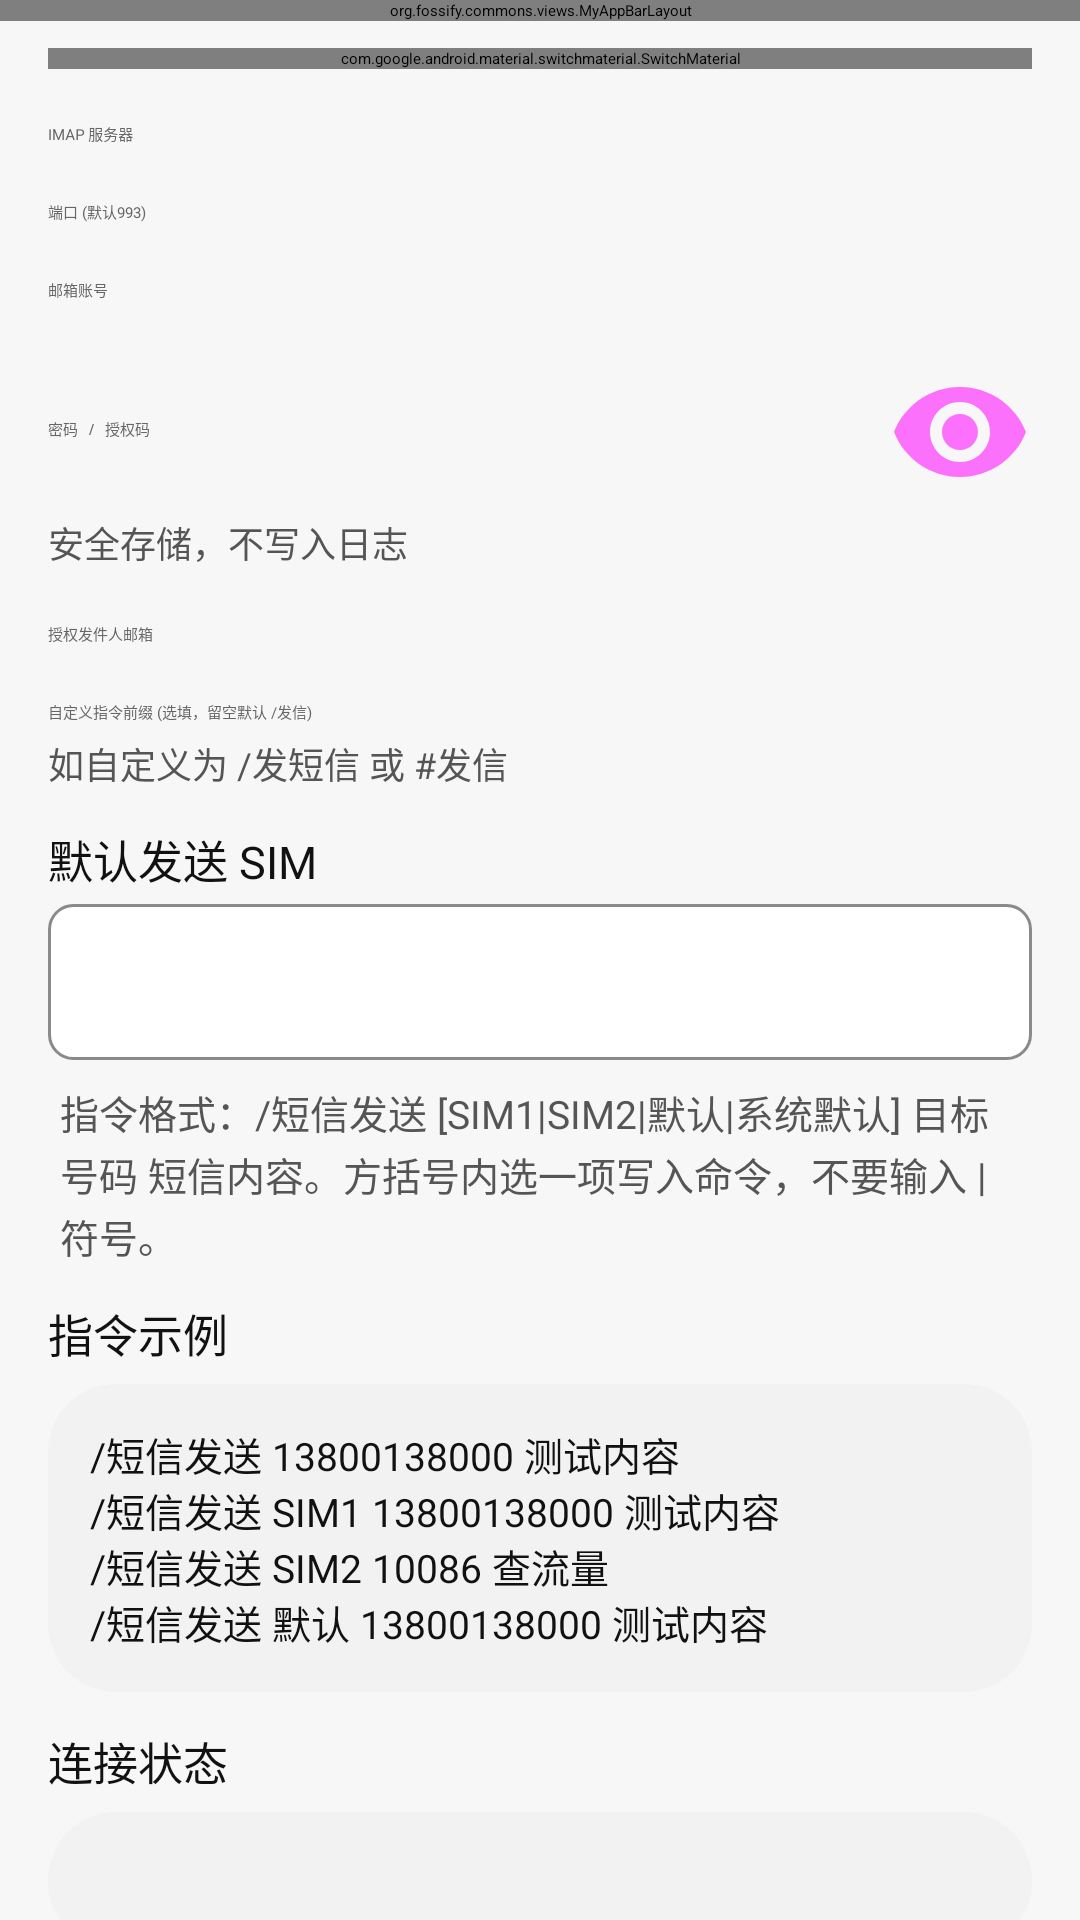

The Android layout XML behind this screen, and the referenced resources:
<!-- AndroidManifest.xml: application theme AppTheme -->
<!-- res/layout/activity_email_remote_control_settings.xml -->
<?xml version="1.0" encoding="utf-8"?>
<androidx.coordinatorlayout.widget.CoordinatorLayout xmlns:android="http://schemas.android.com/apk/res/android"
    xmlns:app="http://schemas.android.com/apk/res-auto"
    android:layout_width="match_parent"
    android:layout_height="match_parent"
    android:background="@color/miui_page_background">

    <org.fossify.commons.views.MyAppBarLayout
        android:id="@+id/email_remote_appbar"
        android:layout_width="match_parent"
        android:layout_height="wrap_content"
        android:background="@color/miui_page_background">

        <com.google.android.material.appbar.MaterialToolbar
            android:id="@+id/email_remote_toolbar"
            android:layout_width="match_parent"
            android:layout_height="?attr/actionBarSize"
            android:background="@color/miui_page_background"
            app:navigationIconTint="@color/miui_primary_text"
            app:title="@string/email_remote_title"
            app:titleTextColor="@color/miui_primary_text" />
    </org.fossify.commons.views.MyAppBarLayout>

    <androidx.core.widget.NestedScrollView
        android:id="@+id/email_remote_scrollview"
        android:layout_width="match_parent"
        android:layout_height="match_parent"
        app:layout_behavior="@string/appbar_scrolling_view_behavior">

        <LinearLayout
            android:layout_width="match_parent"
            android:layout_height="wrap_content"
            android:orientation="vertical"
            android:padding="16dp">

            <com.google.android.material.switchmaterial.SwitchMaterial
                android:id="@+id/email_remote_enabled"
                android:layout_width="match_parent"
                android:layout_height="wrap_content"
                android:text="@string/email_remote_enable"
                android:textColor="@color/miui_primary_text" />

            <com.google.android.material.textfield.TextInputLayout
                android:layout_width="match_parent"
                android:layout_height="wrap_content"
                android:layout_marginTop="8dp"
                android:hint="@string/email_remote_host">

                <com.google.android.material.textfield.TextInputEditText
                    android:id="@+id/email_remote_host"
                    style="@style/SmsChannelInputText"
                    android:layout_width="match_parent"
                    android:layout_height="wrap_content"
                    android:inputType="textUri"
                    android:maxLines="1" />
            </com.google.android.material.textfield.TextInputLayout>

            <com.google.android.material.textfield.TextInputLayout
                android:layout_width="match_parent"
                android:layout_height="wrap_content"
                android:layout_marginTop="8dp"
                android:hint="@string/email_remote_port">

                <com.google.android.material.textfield.TextInputEditText
                    android:id="@+id/email_remote_port"
                    style="@style/SmsChannelInputText"
                    android:layout_width="match_parent"
                    android:layout_height="wrap_content"
                    android:inputType="number"
                    android:maxLines="1" />
            </com.google.android.material.textfield.TextInputLayout>

            <com.google.android.material.textfield.TextInputLayout
                android:layout_width="match_parent"
                android:layout_height="wrap_content"
                android:layout_marginTop="8dp"
                android:hint="@string/email_remote_user">

                <com.google.android.material.textfield.TextInputEditText
                    android:id="@+id/email_remote_user"
                    style="@style/SmsChannelInputText"
                    android:layout_width="match_parent"
                    android:layout_height="wrap_content"
                    android:inputType="textEmailAddress"
                    android:maxLines="1" />
            </com.google.android.material.textfield.TextInputLayout>

            <com.google.android.material.textfield.TextInputLayout
                android:layout_width="match_parent"
                android:layout_height="wrap_content"
                android:layout_marginTop="8dp"
                android:hint="@string/email_remote_password"
                app:endIconMode="password_toggle"
                app:helperText="@string/dingtalk_remote_secret_hint"
                app:helperTextTextColor="@color/miui_secondary_text">

                <com.google.android.material.textfield.TextInputEditText
                    android:id="@+id/email_remote_password"
                    style="@style/SmsChannelInputText"
                    android:layout_width="match_parent"
                    android:layout_height="wrap_content"
                    android:inputType="textPassword"
                    android:maxLines="1" />
            </com.google.android.material.textfield.TextInputLayout>

            <com.google.android.material.textfield.TextInputLayout
                android:layout_width="match_parent"
                android:layout_height="wrap_content"
                android:layout_marginTop="8dp"
                android:hint="@string/email_remote_auth_senders">

                <com.google.android.material.textfield.TextInputEditText
                    android:id="@+id/email_remote_auth_senders"
                    style="@style/SmsChannelInputText"
                    android:layout_width="match_parent"
                    android:layout_height="wrap_content"
                    android:inputType="textEmailAddress"
                    android:maxLines="2" />
            </com.google.android.material.textfield.TextInputLayout>

            <com.google.android.material.textfield.TextInputLayout
                android:layout_width="match_parent"
                android:layout_height="wrap_content"
                android:layout_marginTop="8dp"
                android:hint="自定义指令前缀 (选填，留空默认 /发信)"
                app:helperText="如自定义为 /发短信 或 #发信"
                app:helperTextTextColor="@color/miui_secondary_text">

                <com.google.android.material.textfield.TextInputEditText
                    android:id="@+id/email_remote_custom_prefix"
                    style="@style/SmsChannelInputText"
                    android:layout_width="match_parent"
                    android:layout_height="wrap_content"
                    android:inputType="text"
                    android:maxLines="1" />
            </com.google.android.material.textfield.TextInputLayout>

            <TextView
                style="@style/SmsChannelFieldLabel"
                android:text="@string/dingtalk_remote_send_sim" />

            <Spinner
                android:id="@+id/email_remote_send_sim"
                android:layout_width="match_parent"
                android:layout_height="52dp"
                android:layout_marginTop="4dp"
                android:background="@drawable/email_security_spinner_background"
                android:popupBackground="@color/miui_card_background"
                android:paddingHorizontal="12dp" />

            <TextView
                style="@style/SmsChannelHelperText"
                android:layout_marginTop="8dp"
                android:text="@string/dingtalk_remote_format_hint" />

            <TextView
                style="@style/SmsChannelFieldLabel"
                android:text="@string/dingtalk_remote_examples_title" />

            <TextView
                style="@style/SmsSettingsLogBox"
                android:layout_marginTop="6dp"
                android:text="@string/dingtalk_remote_examples_body" />

            <TextView
                style="@style/SmsChannelFieldLabel"
                android:text="@string/dingtalk_remote_section_status" />

            <TextView
                android:id="@+id/email_remote_status"
                style="@style/SmsSettingsLogBox"
                android:layout_marginTop="6dp" />

            <TextView
                style="@style/SmsChannelFieldLabel"
                android:text="@string/remote_sms_section_log" />

            <TextView
                android:id="@+id/email_remote_logs"
                style="@style/SmsSettingsLogBox"
                android:layout_marginTop="6dp" />

            <Button
                android:id="@+id/email_remote_test"
                style="@style/SmsChannelSecondaryButton"
                android:layout_marginTop="16dp"
                android:text="@string/dingtalk_remote_test" />

            <Button
                android:id="@+id/email_remote_save"
                style="@style/SmsChannelPrimaryButton"
                android:layout_marginTop="8dp"
                android:text="@string/dingtalk_remote_save" />
        </LinearLayout>
    </androidx.core.widget.NestedScrollView>
</androidx.coordinatorlayout.widget.CoordinatorLayout>
<!-- resources referenced by this layout -->
<resources>
  <color name="miui_card_background">#FFFFFF</color>
  <color name="miui_page_background">#F7F7F7</color>
  <color name="miui_primary_text">#111111</color>
  <color name="miui_secondary_text">#555555</color>
  <string name="dingtalk_remote_examples_body">/短信发送 13800138000 测试内容\n/短信发送 SIM1 13800138000 测试内容\n/短信发送 SIM2 10086 查流量\n/短信发送 默认 13800138000 测试内容</string>
  <string name="dingtalk_remote_examples_title">指令示例</string>
  <string name="dingtalk_remote_format_hint">指令格式：/短信发送 [SIM1|SIM2|默认|系统默认] 目标号码 短信内容。方括号内选一项写入命令，不要输入 | 符号。</string>
  <string name="dingtalk_remote_save">保存并连接</string>
  <string name="dingtalk_remote_secret_hint">安全存储，不写入日志</string>
  <string name="dingtalk_remote_section_status">连接状态</string>
  <string name="dingtalk_remote_send_sim">默认发送 SIM</string>
  <string name="dingtalk_remote_test">测试连接</string>
  <string name="email_remote_auth_senders">授权发件人邮箱</string>
  <string name="email_remote_enable">启用邮箱远程指令</string>
  <string name="email_remote_host">IMAP 服务器</string>
  <string name="email_remote_password">密码 / 授权码</string>
  <string name="email_remote_port">端口 (默认993)</string>
  <string name="email_remote_title">邮箱来源</string>
  <string name="email_remote_user">邮箱账号</string>
  <string name="remote_sms_section_log">执行日志</string>
  <style name="SmsChannelFieldLabel">
          <item name="android:layout_width">match_parent</item>
          <item name="android:layout_height">wrap_content</item>
          <item name="android:layout_marginTop">12dp</item>
          <item name="android:textColor">@color/miui_primary_text</item>
          <item name="android:textSize">15sp</item>
      </style>
  <style name="SmsChannelHelperText">
          <item name="android:layout_width">match_parent</item>
          <item name="android:layout_height">wrap_content</item>
          <item name="android:paddingHorizontal">4dp</item>
          <item name="android:textColor">@color/miui_secondary_text</item>
          <item name="android:textSize">13sp</item>
          <item name="android:lineSpacingExtra">2dp</item>
      </style>
  <style name="SmsChannelInputText">
          <item name="android:textColor">@color/miui_primary_text</item>
          <item name="android:textColorHint">@color/miui_hint_text</item>
      </style>
  <style name="SmsChannelPrimaryButton" parent="Widget.MaterialComponents.Button">
          <item name="android:layout_width">match_parent</item>
          <item name="android:layout_height">wrap_content</item>
          <item name="android:minHeight">48dp</item>
          <item name="android:layout_marginTop">8dp</item>
          <item name="android:textAllCaps">false</item>
          <item name="android:textColor">@android:color/white</item>
          <item name="cornerRadius">8dp</item>
          <item name="backgroundTint">@color/sms_save_button_bg</item>
      </style>
  <style name="SmsSettingsLogBox">
          <item name="android:layout_width">match_parent</item>
          <item name="android:layout_height">wrap_content</item>
          <item name="android:background">@drawable/home_search_background</item>
          <item name="android:padding">14dp</item>
          <item name="android:textColor">@color/miui_primary_text</item>
          <item name="android:textSize">13sp</item>
      </style>
  <color name="miui_hint_text">#666666</color>
  <color name="sms_save_button_bg">#111111</color>
  <color name="bulk_outline">#D5D5D5</color>
  <style name="SmsAlertDialogTheme" parent="ThemeOverlay.AppCompat.Dialog.Alert">
          <item name="android:textColorPrimary">@color/miui_primary_text</item>
          <item name="android:textColorSecondary">@color/miui_secondary_text</item>
          <item name="android:colorAccent">@color/miui_fab_green</item>
          <item name="colorAccent">@color/miui_fab_green</item>
      </style>
  <color name="miui_action_blue">#159447</color>
  <color name="miui_fab_green">#1DCE38</color>
  <color name="miui_search_background">#F2F2F2</color>
  <dimen name="home_search_radius">22.5dp</dimen>
</resources>
